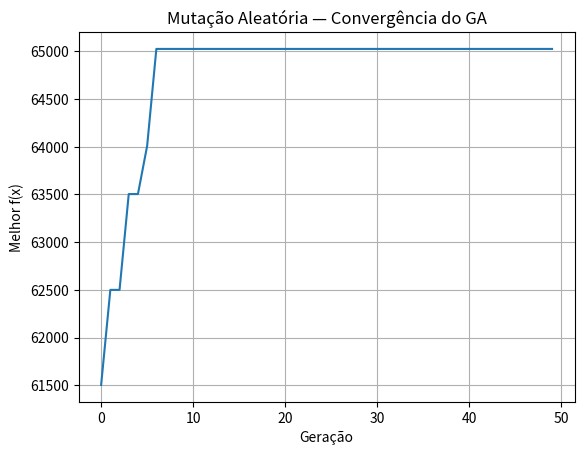

This chart was generated by the following Python code:
"""
📘 DIA 6 — Mutação Aleatória (Random Mutation)
-----------------------------------------------

Operador de mutação simples para manter diversidade em
Algoritmos Genéticos clássicos com codificação binária.

- Problema: maximizar f(x) = x²
- Representação: 8 bits (inteiros de 0 a 255)
- Mutação aplicada bit a bit com taxa definida.
"""

import random
import matplotlib.pyplot as plt

random.seed(42)

# -----------------------------------------------------------
# 1️⃣ Parâmetros do GA
# -----------------------------------------------------------
POP_SIZE = 40
NUM_GENERATIONS = 50
MUTATION_RATE = 0.02  # probabilidade por bit
CHROMOSOME_LENGTH = 8


# -----------------------------------------------------------
# 2️⃣ Funções auxiliares
# -----------------------------------------------------------
def decode(binary_string):
    return int(binary_string, 2)

def objective_function(x):
    return x ** 2


# -----------------------------------------------------------
# 3️⃣ Inicialização
# -----------------------------------------------------------
def initialize_population():
    population = []
    for _ in range(POP_SIZE):
        chromosome = "".join(random.choice("01") for _ in range(CHROMOSOME_LENGTH))
        population.append(chromosome)
    return population


# -----------------------------------------------------------
# 4️⃣ Seleção simples (torneio)
# -----------------------------------------------------------
def tournament_selection(population, k=3):
    candidates = random.sample(population, k)
    return max(candidates, key=lambda c: objective_function(decode(c)))


# -----------------------------------------------------------
# 5️⃣ Mutação aleatória (bit-flip)
# -----------------------------------------------------------
def mutate(chromosome):
    """
    Percorre cada bit do cromossomo e, com uma probabilidade MUTATION_RATE,
    troca "0" por "1" ou "1" por "0".
    """
    new_bits = []
    for bit in chromosome:
        if random.random() < MUTATION_RATE:
            new_bits.append("1" if bit == "0" else "0")
        else:
            new_bits.append(bit)
    return "".join(new_bits)


# -----------------------------------------------------------
# 6️⃣ Loop do GA (sem cruzamento neste dia)
# -----------------------------------------------------------
def run_ga():
    population = initialize_population()
    best_scores = []

    for gen in range(NUM_GENERATIONS):

        new_population = []

        # elitismo
        best = max(population, key=lambda c: objective_function(decode(c)))
        new_population.append(best)

        while len(new_population) < POP_SIZE:
            p = tournament_selection(population)
            mutated = mutate(p)
            new_population.append(mutated)

        population = new_population

        best_ind = max(population, key=lambda c: objective_function(decode(c)))
        best_val = objective_function(decode(best_ind))
        best_scores.append(best_val)

        if gen % 10 == 0:
            print(f"Geração {gen:02d} | Melhor f(x) = {best_val}")

    return best_scores


# -----------------------------------------------------------
# 7️⃣ Execução e plot
# -----------------------------------------------------------
if __name__ == "__main__":
    scores = run_ga()

    plt.plot(scores)
    plt.title("Mutação Aleatória — Convergência do GA")
    plt.xlabel("Geração")
    plt.ylabel("Melhor f(x)")
    plt.grid(True)
    plt.show()

